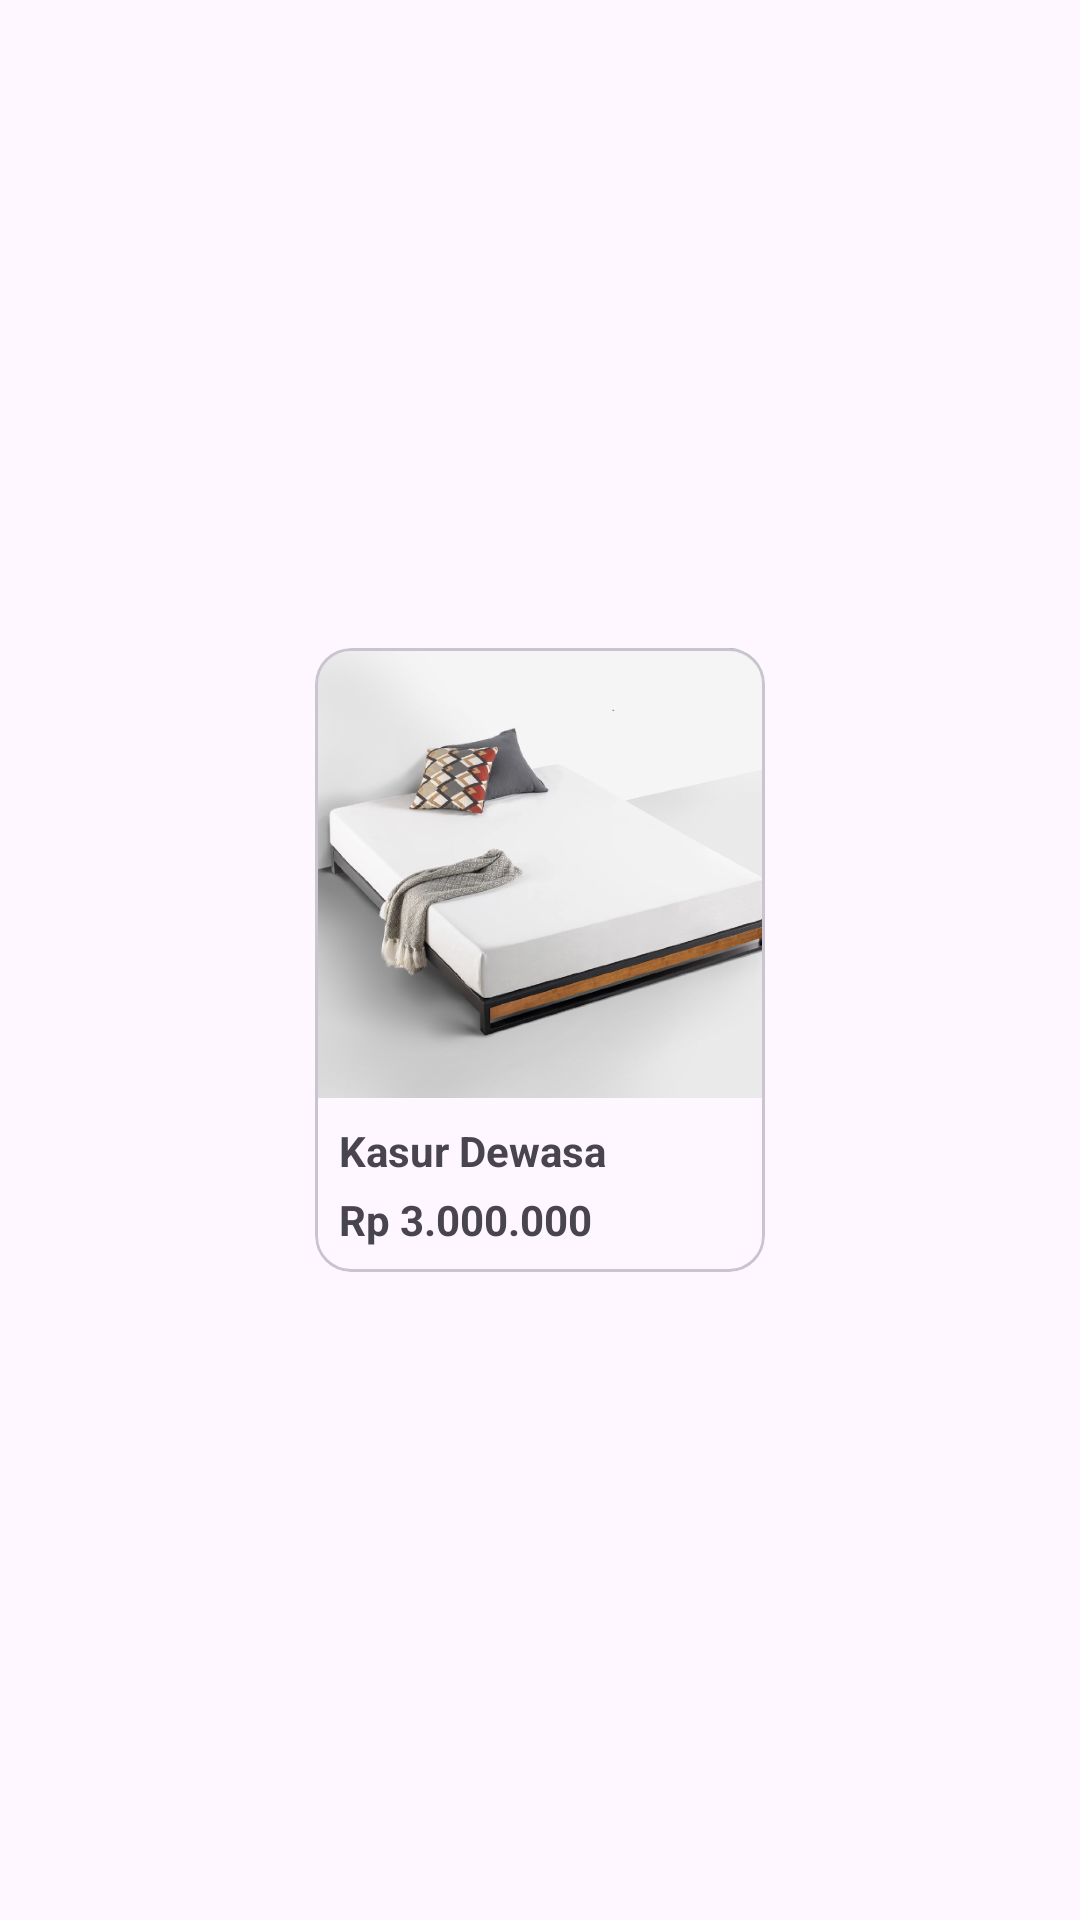

Layout XML and referenced resources for this Android screen:
<!-- AndroidManifest.xml: application theme Theme.Furniplan -->
<!-- res/layout/best_seller_item.xml -->
<?xml version="1.0" encoding="utf-8"?>
<androidx.constraintlayout.widget.ConstraintLayout xmlns:android="http://schemas.android.com/apk/res/android"
    xmlns:app="http://schemas.android.com/apk/res-auto"
    android:layout_width="wrap_content"
    android:layout_height="wrap_content">

    <com.google.android.material.card.MaterialCardView
        android:layout_width="150dp"
        android:layout_height="wrap_content"
        android:layout_marginStart="8dp"
        android:layout_marginTop="8dp"
        android:layout_marginEnd="8dp"
        android:layout_marginBottom="8dp"
        app:layout_constraintBottom_toBottomOf="parent"
        app:layout_constraintEnd_toEndOf="parent"
        app:layout_constraintStart_toStartOf="parent"
        app:layout_constraintTop_toTopOf="parent">

        <androidx.constraintlayout.widget.ConstraintLayout
            android:layout_width="match_parent"
            android:layout_height="match_parent">

            <ImageView
                android:id="@+id/imageViewFotoProduk"
                android:layout_width="wrap_content"
                android:layout_height="150dp"
                android:src="@drawable/image_kasur"
                app:layout_constraintEnd_toEndOf="parent"
                app:layout_constraintStart_toStartOf="parent"
                app:layout_constraintTop_toTopOf="parent" />

            <TextView
                android:id="@+id/textViewNamaProduk"
                android:layout_width="wrap_content"
                android:layout_height="wrap_content"
                android:layout_marginStart="8dp"
                android:layout_marginTop="8dp"
                android:text="Kasur Dewasa"
                android:textSize="14sp"
                android:textStyle="bold"
                app:layout_constraintStart_toStartOf="@id/imageViewFotoProduk"
                app:layout_constraintTop_toBottomOf="@+id/imageViewFotoProduk" />

            <TextView
                android:id="@+id/textViewHargaProduk"
                android:layout_width="wrap_content"
                android:layout_height="wrap_content"
                android:layout_marginTop="4dp"
                android:layout_marginBottom="8dp"
                android:text="Rp 3.000.000"
                android:textColor="@color/red"
                android:textSize="14sp"
                android:textStyle="bold"
                app:layout_constraintBottom_toBottomOf="parent"
                app:layout_constraintStart_toStartOf="@id/textViewNamaProduk"
                app:layout_constraintTop_toBottomOf="@id/textViewNamaProduk" />


        </androidx.constraintlayout.widget.ConstraintLayout>

    </com.google.android.material.card.MaterialCardView>

</androidx.constraintlayout.widget.ConstraintLayout>
<!-- resources referenced by this layout -->
<resources>
  <!-- drawable image_kasur: png bitmap (drawable, 354295 bytes) -->
  <style name="Theme.Furniplan" parent="Base.Theme.Furniplan" />
  <style name="Base.Theme.Furniplan" parent="Theme.Material3.DayNight.NoActionBar">
          
          
      </style>
</resources>
